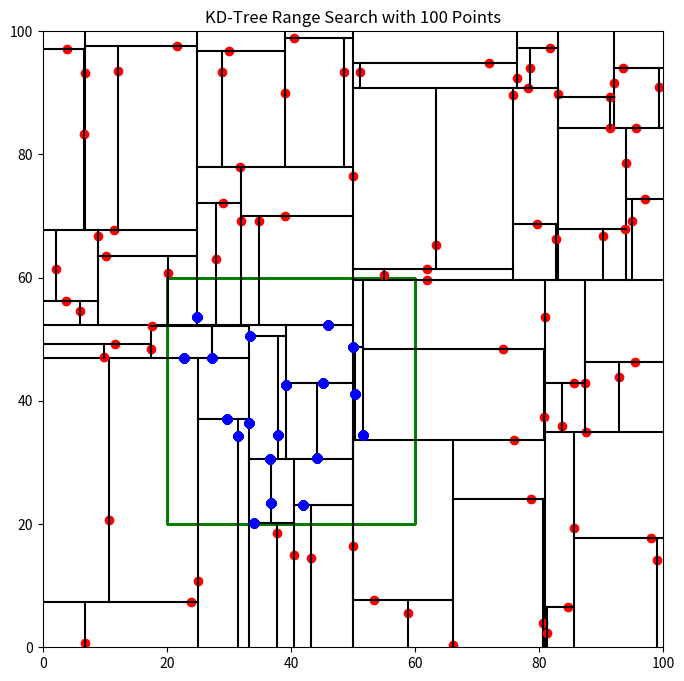

The script that saved this image:
import numpy as np
import matplotlib.pyplot as plt

class KDTreeNode:
    def __init__(self, point, left=None, right=None):
        self.point = point
        self.left = left
        self.right = right

def build_kd_tree(points, depth=0):
    if len(points) == 0:
        return None

    k = len(points[0])
    axis = depth % k

    points.sort(key=lambda x: x[axis])
    median = len(points) // 2

    return KDTreeNode(
        point=points[median],
        left=build_kd_tree(points[:median], depth + 1),
        right=build_kd_tree(points[median + 1:], depth + 1)
    )

def range_search_kd_tree(node, range_rect, depth=0):
    if node is None:
        return []

    k = len(node.point)
    axis = depth % k

    points_in_range = []
    if (range_rect[0][0] <= node.point[0] <= range_rect[1][0] and
        range_rect[0][1] <= node.point[1] <= range_rect[1][1]):
        points_in_range.append(node.point)

    if node.left and range_rect[0][axis] <= node.point[axis]:
        points_in_range += range_search_kd_tree(node.left, range_rect, depth + 1)
    if node.right and range_rect[1][axis] >= node.point[axis]:
        points_in_range += range_search_kd_tree(node.right, range_rect, depth + 1)

    return points_in_range

def visualize_kd_tree_with_range(node, range_rect, points_in_range, depth=0, bounds=[(0, 100), (0, 100)], ax=None):
    if node is None:
        return

    k = len(node.point)
    axis = depth % k

    if ax is None:
        fig, ax = plt.subplots(figsize=(8, 8))

    ax.plot(node.point[0], node.point[1], 'ro')

    if axis == 0:
        ax.plot([node.point[0], node.point[0]], bounds[1], 'k-')
        visualize_kd_tree_with_range(node.left, range_rect, points_in_range, depth + 1, [(bounds[0][0], node.point[0]), bounds[1]], ax)
        visualize_kd_tree_with_range(node.right, range_rect, points_in_range, depth + 1, [(node.point[0], bounds[0][1]), bounds[1]], ax)
    else:
        ax.plot(bounds[0], [node.point[1], node.point[1]], 'k-')
        visualize_kd_tree_with_range(node.left, range_rect, points_in_range, depth + 1, [bounds[0], (bounds[1][0], node.point[1])], ax)
        visualize_kd_tree_with_range(node.right, range_rect, points_in_range, depth + 1, [bounds[0], (node.point[1], bounds[1][1])], ax)

    # Highlight points in range
    for point in points_in_range:
        ax.plot(point[0], point[1], 'bo')

    # Draw range rectangle
    rect = plt.Rectangle(range_rect[0], range_rect[1][0] - range_rect[0][0], range_rect[1][1] - range_rect[0][1], linewidth=1, edgecolor='g', facecolor='none')
    ax.add_patch(rect)

    return ax

# Generate 100 random points
points = np.random.rand(100, 2) * 100
points = points.tolist()

# Build KD-Tree
kd_tree = build_kd_tree(points)

# Define the range rectangle (bottom-left and top-right corners)
range_rect = [(20, 20), (60, 60)]

# Perform range search
points_in_range = range_search_kd_tree(kd_tree, range_rect)

# Visualize KD-Tree with range search results
ax = visualize_kd_tree_with_range(kd_tree, range_rect, points_in_range)
plt.xlim(0, 100)
plt.ylim(0, 100)
plt.title("KD-Tree Range Search with 100 Points")
plt.show()

# Output the list of points within the range
print("Points within the range:")
for point in points_in_range:
    print(point)
